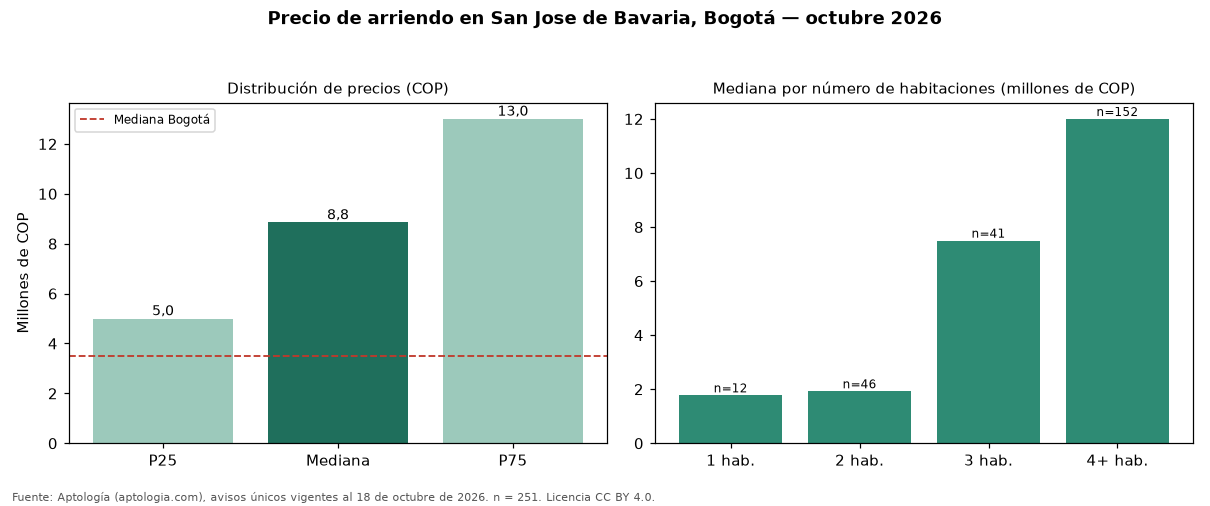

Values plotted in this chart, from the file beside it:
seccion, metrica, valor_cop, n
precio, p25, 5000000, 251
precio, mediana, 8850000, 251
precio, p75, 13000000, 251
cop_por_m2, p25, 16523, 251
cop_por_m2, mediana, 25455, 251
cop_por_m2, p75, 43542, 251
area, area_mediana_m2, 425.0, 251
habitaciones, 1, 1775000, 12
habitaciones, 2, 1925000, 46
habitaciones, 3, 7500000, 41
habitaciones, 4+, 12000000, 152
administracion, mediana, 850000, 172
estrato, moda, 5, 
parqueadero, porcentaje_con_parqueadero, 86.5, 251
ciudad, mediana_ciudad, 3497000, 19948
ciudad, mediana_cop_por_m2_ciudad, 48571, 19948
